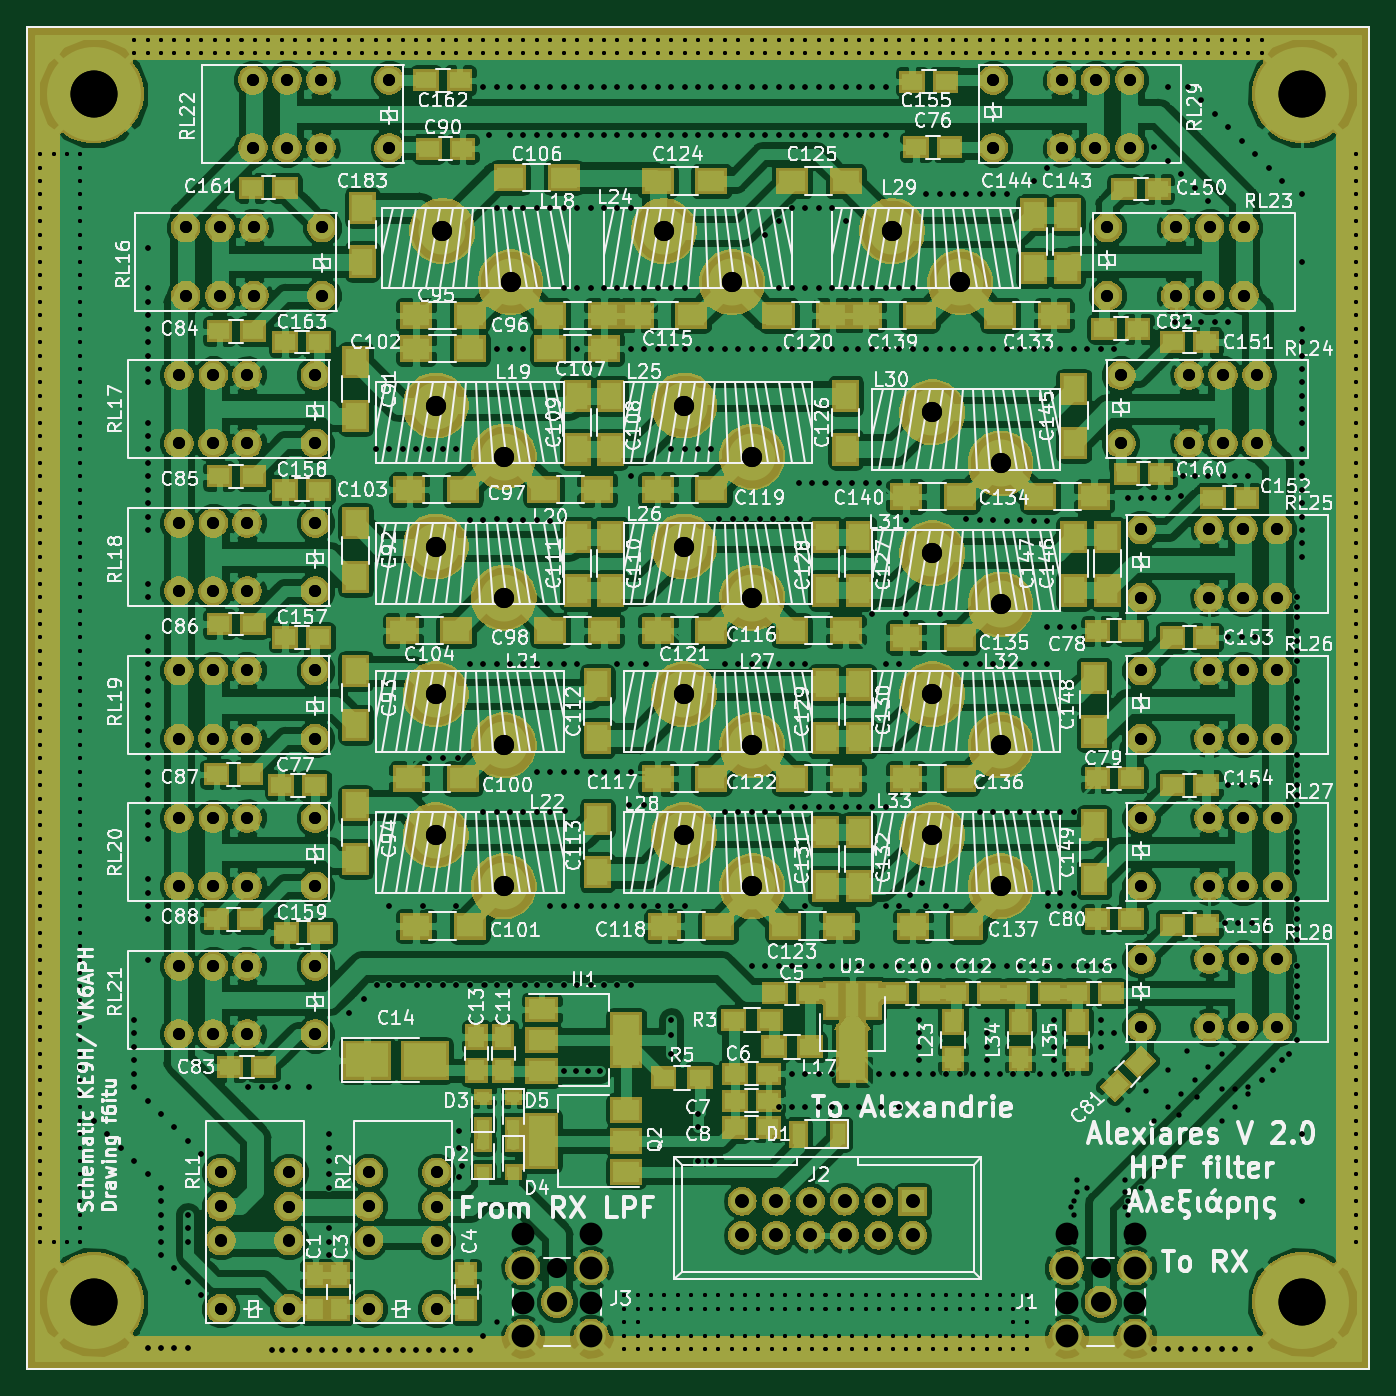
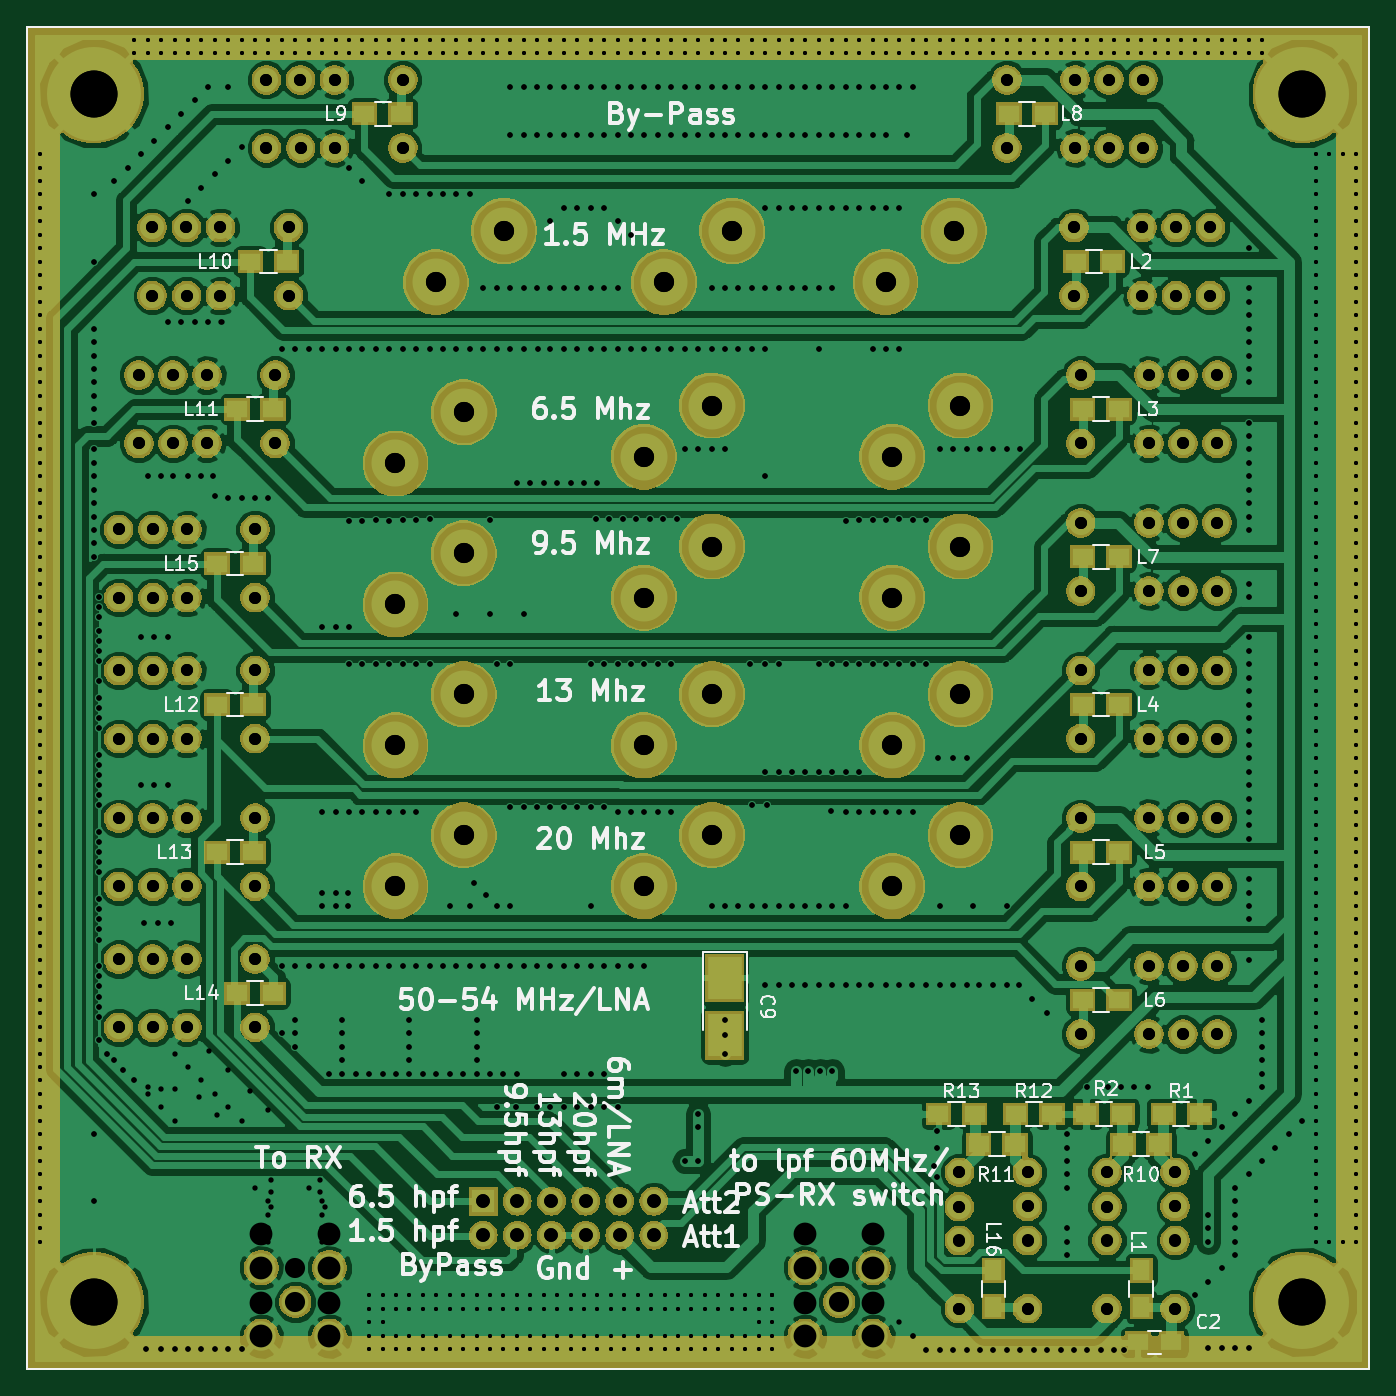
Circuit board: 12 layer files. Board 100.0 x 100.0 mm.
- bottom_copper: HPF-B.Cu.gbl (317818 bytes)
- bottom_mask: HPF-B.Mask.gbs (184565 bytes)
- paste: HPF-B.Paste.gbr (1749 bytes)
- bottom_silk: HPF-B.SilkS.gbo (49722 bytes)
- outline: HPF-Edge.Cuts.gm1 (681 bytes)
- top_copper: HPF-F.Cu.gtl (512177 bytes)
- top_mask: HPF-F.Mask.gts (226690 bytes)
- paste: HPF-F.Paste.gbr (7066 bytes)
- top_silk: HPF-F.SilkS.gto (221950 bytes)
- drill: HPF-NPTH.drl (132 bytes)
- drill: HPF-PTH.drl (21576 bytes)
- drill: HPF.drl (20646 bytes)

=== bottom_copper: HPF-B.Cu.gbl (317818 bytes, source omitted) ===
=== bottom_mask: HPF-B.Mask.gbs (184565 bytes, source omitted) ===
=== paste: HPF-B.Paste.gbr ===
G04 #@! TF.FileFunction,Paste,Bot*
%FSLAX46Y46*%
G04 Gerber Fmt 4.6, Leading zero omitted, Abs format (unit mm)*
G04 Created by KiCad (PCBNEW 4.0.7) date 12/14/17 19:40:57*
%MOMM*%
%LPD*%
G01*
G04 APERTURE LIST*
%ADD10C,0.100000*%
%ADD11R,1.500000X1.250000*%
%ADD12R,1.500000X1.300000*%
%ADD13R,1.300000X1.500000*%
%ADD14R,2.500000X3.200000*%
%ADD15R,1.500000X5.080000*%
G04 APERTURE END LIST*
D10*
D11*
X107250000Y-110500000D03*
X104750000Y-110500000D03*
D12*
X105350000Y-93500000D03*
X102650000Y-93500000D03*
X108400000Y-93500000D03*
X111100000Y-93500000D03*
X105650000Y-95750000D03*
X108350000Y-95750000D03*
X116400000Y-95750000D03*
X119100000Y-95750000D03*
X116350000Y-93500000D03*
X113650000Y-93500000D03*
X119400000Y-93500000D03*
X122100000Y-93500000D03*
D13*
X107000000Y-107850000D03*
X107000000Y-105150000D03*
D12*
X109150000Y-30000000D03*
X111850000Y-30000000D03*
X111350000Y-41000000D03*
X108650000Y-41000000D03*
X111350000Y-63000000D03*
X108650000Y-63000000D03*
X111350000Y-74000000D03*
X108650000Y-74000000D03*
X111350000Y-85000000D03*
X108650000Y-85000000D03*
X111350000Y-52000000D03*
X108650000Y-52000000D03*
X116850000Y-19000000D03*
X114150000Y-19000000D03*
X164850000Y-19000000D03*
X162150000Y-19000000D03*
X170650000Y-30000000D03*
X173350000Y-30000000D03*
X174350000Y-41000000D03*
X171650000Y-41000000D03*
X175850000Y-63000000D03*
X173150000Y-63000000D03*
X175850000Y-74000000D03*
X173150000Y-74000000D03*
X174350000Y-84500000D03*
X171650000Y-84500000D03*
X175850000Y-52500000D03*
X173150000Y-52500000D03*
D13*
X118000000Y-105150000D03*
X118000000Y-107850000D03*
D14*
X138000000Y-83350000D03*
X138000000Y-87650000D03*
D15*
X165750000Y-109500000D03*
X174250000Y-109500000D03*
X125250000Y-109500000D03*
X133750000Y-109500000D03*
M02*

=== bottom_silk: HPF-B.SilkS.gbo (49722 bytes, source omitted) ===
=== outline: HPF-Edge.Cuts.gm1 ===
G04 #@! TF.GenerationSoftware,KiCad,Pcbnew,(5.0.2)-1*
G04 #@! TF.CreationDate,2019-03-14T15:44:50+01:00*
G04 #@! TF.ProjectId,HPF,4850462e-6b69-4636-9164-5f7063625858,rev?*
G04 #@! TF.SameCoordinates,Original*
G04 #@! TF.FileFunction,Profile,NP*
%FSLAX46Y46*%
G04 Gerber Fmt 4.6, Leading zero omitted, Abs format (unit mm)*
G04 Created by KiCad (PCBNEW (5.0.2)-1) date 14/03/2019 15:44:50*
%MOMM*%
%LPD*%
G01*
G04 APERTURE LIST*
%ADD10C,0.150000*%
G04 APERTURE END LIST*
D10*
X190000000Y-112500000D02*
X90000000Y-112500000D01*
X190000000Y-12500000D02*
X190000000Y-112500000D01*
X90000000Y-12500000D02*
X190000000Y-12500000D01*
X90000000Y-112500000D02*
X90000000Y-12500000D01*
M02*

=== top_copper: HPF-F.Cu.gtl (512177 bytes, source omitted) ===
=== top_mask: HPF-F.Mask.gts (226690 bytes, source omitted) ===
=== paste: HPF-F.Paste.gbr (7066 bytes, source omitted) ===
=== top_silk: HPF-F.SilkS.gto (221950 bytes, source omitted) ===
=== drill: HPF-NPTH.drl ===
M48
;DRILL file {KiCad (5.0.2)-1} date 14/03/2019 15:44:59
;FORMAT={-:-/ absolute / inch / decimal}
FMAT,2
INCH,TZ
%
G90
G05
T0
M30

=== drill: HPF-PTH.drl (21576 bytes, source omitted) ===
=== drill: HPF.drl (20646 bytes, source omitted) ===
